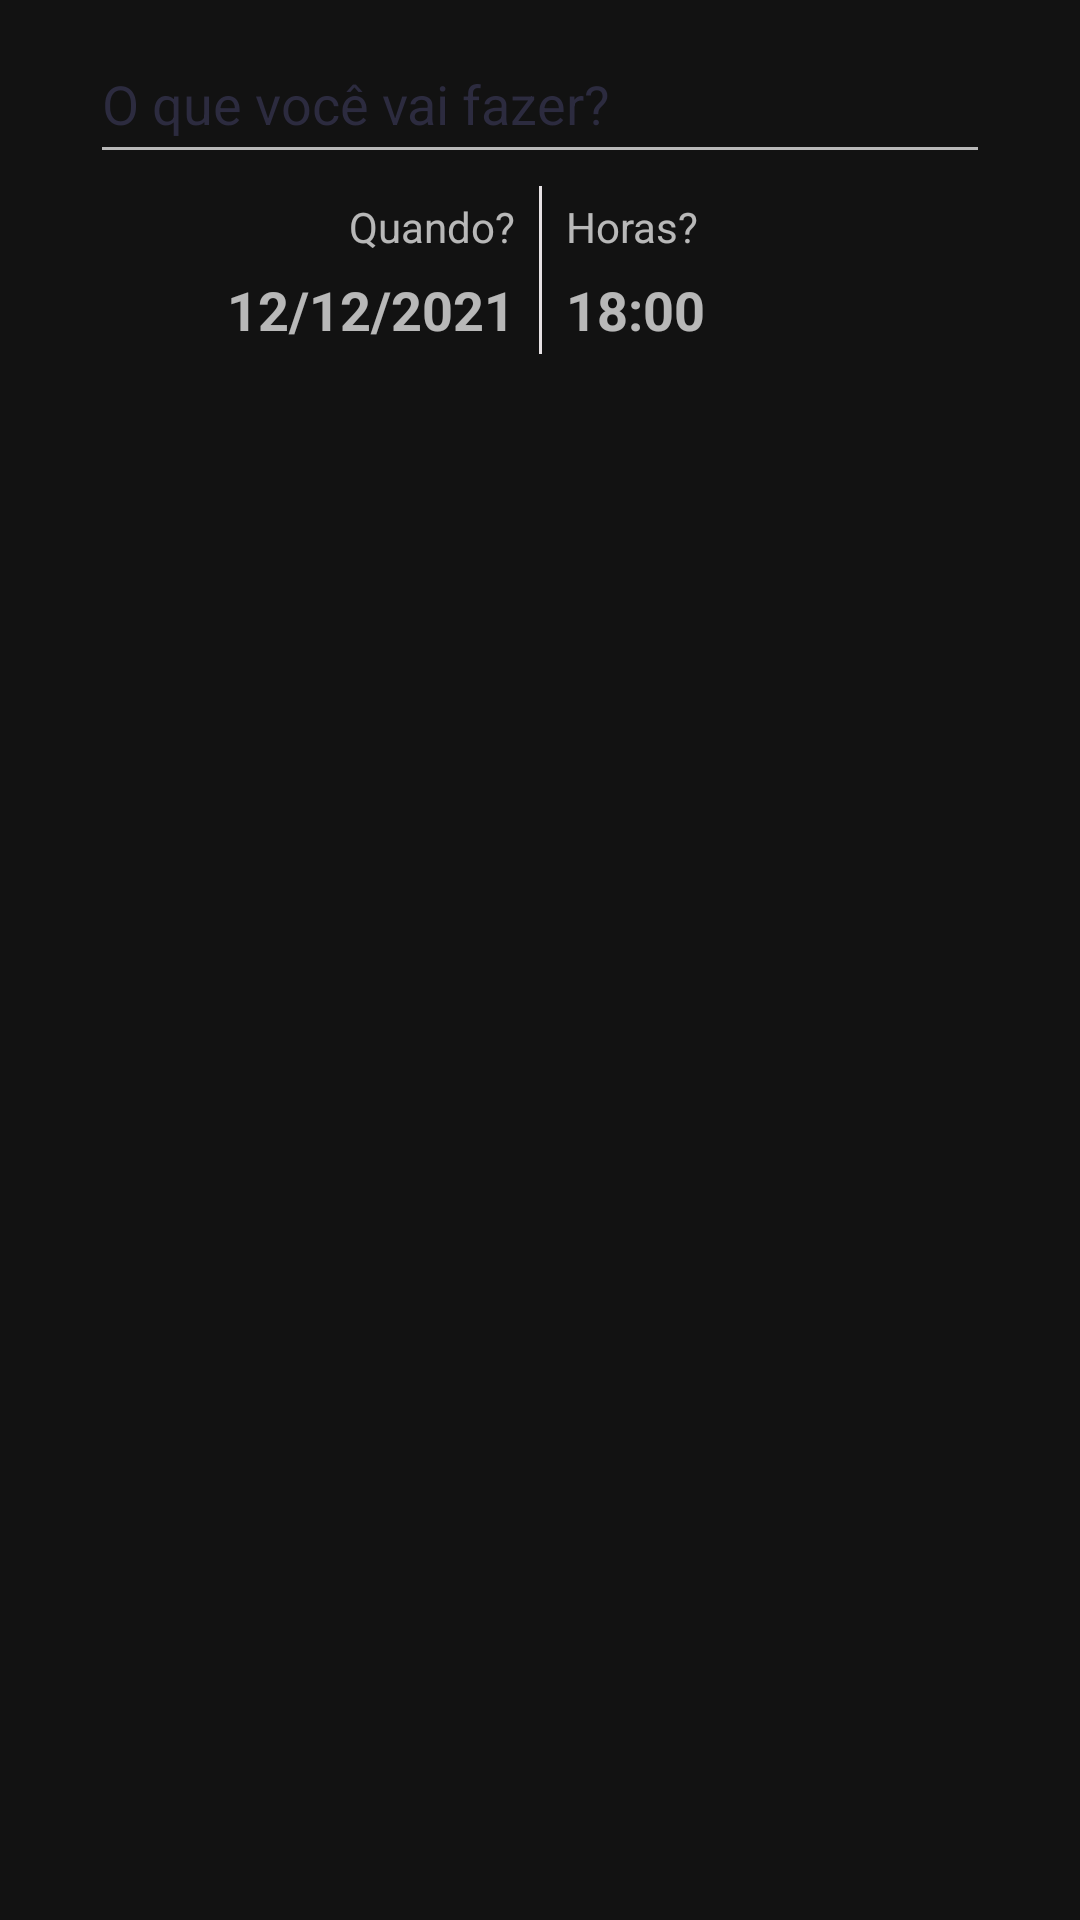

Produce the Android XML layout that renders to this screen, including the resource entries it uses.
<!-- AndroidManifest.xml: application theme AppTheme -->
<!-- res/layout/dialog_add_tarefa.xml -->
<?xml version="1.0" encoding="utf-8"?>
<androidx.constraintlayout.widget.ConstraintLayout
    xmlns:android="http://schemas.android.com/apk/res/android"
    xmlns:app="http://schemas.android.com/apk/res-auto"
    xmlns:tools="http://schemas.android.com/tools"
    android:layout_width="match_parent"
    android:layout_height="match_parent"
    android:orientation="vertical">

    <Toolbar
        android:id="@+id/toolbar5"
        android:layout_width="1dp"
        android:layout_height="wrap_content"
        android:layout_marginTop="4dp"
        android:background="@color/colorPrimary"
        app:layout_constraintEnd_toEndOf="@+id/text_tarefa"
        app:layout_constraintStart_toStartOf="@+id/text_tarefa"
        app:layout_constraintTop_toBottomOf="@+id/text_tarefa" />

    <EditText
        android:id="@+id/text_tarefa"
        android:layout_width="300dp"
        android:layout_height="50dp"
        android:layout_marginTop="8dp"
        android:hint="O que você vai fazer?"
        android:textColorHint="@color/colorAccent"
        app:layout_constraintEnd_toEndOf="parent"
        app:layout_constraintStart_toStartOf="parent"
        app:layout_constraintTop_toTopOf="parent"
        tools:ignore="MissingConstraints" />

    <TextView
        android:id="@+id/textView3"
        android:layout_width="wrap_content"
        android:layout_height="wrap_content"
        android:layout_marginTop="8dp"
        android:layout_marginEnd="8dp"
        android:text="Quando?"
        app:layout_constraintEnd_toStartOf="@+id/toolbar5"
        app:layout_constraintTop_toBottomOf="@+id/text_tarefa"
        tools:ignore="MissingConstraints" />

    <TextView
        android:id="@+id/text_data_dialog"
        android:layout_width="wrap_content"
        android:layout_height="wrap_content"
        android:layout_marginTop="6dp"
        android:text="12/12/2021"
        android:textSize="18dp"
        android:textStyle="bold"
        app:layout_constraintEnd_toEndOf="@+id/textView3"
        app:layout_constraintTop_toBottomOf="@+id/textView3"
        tools:ignore="MissingConstraints" />

    <TextView
        android:id="@+id/textView4"
        android:layout_width="wrap_content"
        android:layout_height="wrap_content"
        android:layout_marginStart="8dp"
        android:layout_marginTop="8dp"
        android:text="Horas?"
        app:layout_constraintStart_toEndOf="@+id/toolbar5"
        app:layout_constraintTop_toBottomOf="@+id/text_tarefa"
        tools:ignore="MissingConstraints" />

    <TextView
        android:id="@+id/text_hora_dialog"
        android:layout_width="wrap_content"
        android:layout_height="wrap_content"
        android:layout_marginTop="6dp"
        android:text="18:00"
        android:textSize="18sp"
        android:textStyle="bold"
        app:layout_constraintStart_toStartOf="@+id/textView4"
        app:layout_constraintTop_toBottomOf="@+id/textView4"
        tools:ignore="MissingConstraints" />

    <ImageView
        android:id="@+id/image_caledar"
        android:layout_width="30dp"
        android:layout_height="30dp"
        android:layout_marginStart="20dp"
        android:src="@drawable/calendario"
        app:layout_constraintStart_toStartOf="@+id/text_tarefa"
        app:layout_constraintTop_toBottomOf="@+id/text_tarefa"
        tools:ignore="ContentDescription,MissingConstraints" />

    <ImageView
        android:id="@+id/image_clock"
        android:layout_width="31dp"
        android:layout_height="31dp"
        android:layout_marginEnd="20dp"
        android:src="@drawable/clock"
        app:layout_constraintEnd_toEndOf="@+id/text_tarefa"
        app:layout_constraintTop_toBottomOf="@+id/text_tarefa"
        tools:ignore="ContentDescription" />

</androidx.constraintlayout.widget.ConstraintLayout>
<!-- resources referenced by this layout -->
<resources>
  <color name="colorAccent">#2c2b3f</color>
  <color name="colorPrimary">#e6e1e4</color>
  <style name="AppTheme" parent="Theme.MaterialComponents.NoActionBar">
          <item name="colorPrimary">@color/colorPrimary</item>
          <item name="colorPrimaryDark">@color/colorPrimaryDark</item>
          <item name="colorAccent">@color/colorAccent</item>
      </style>
  <color name="colorPrimaryDark">#2c2b3f</color>
</resources>
